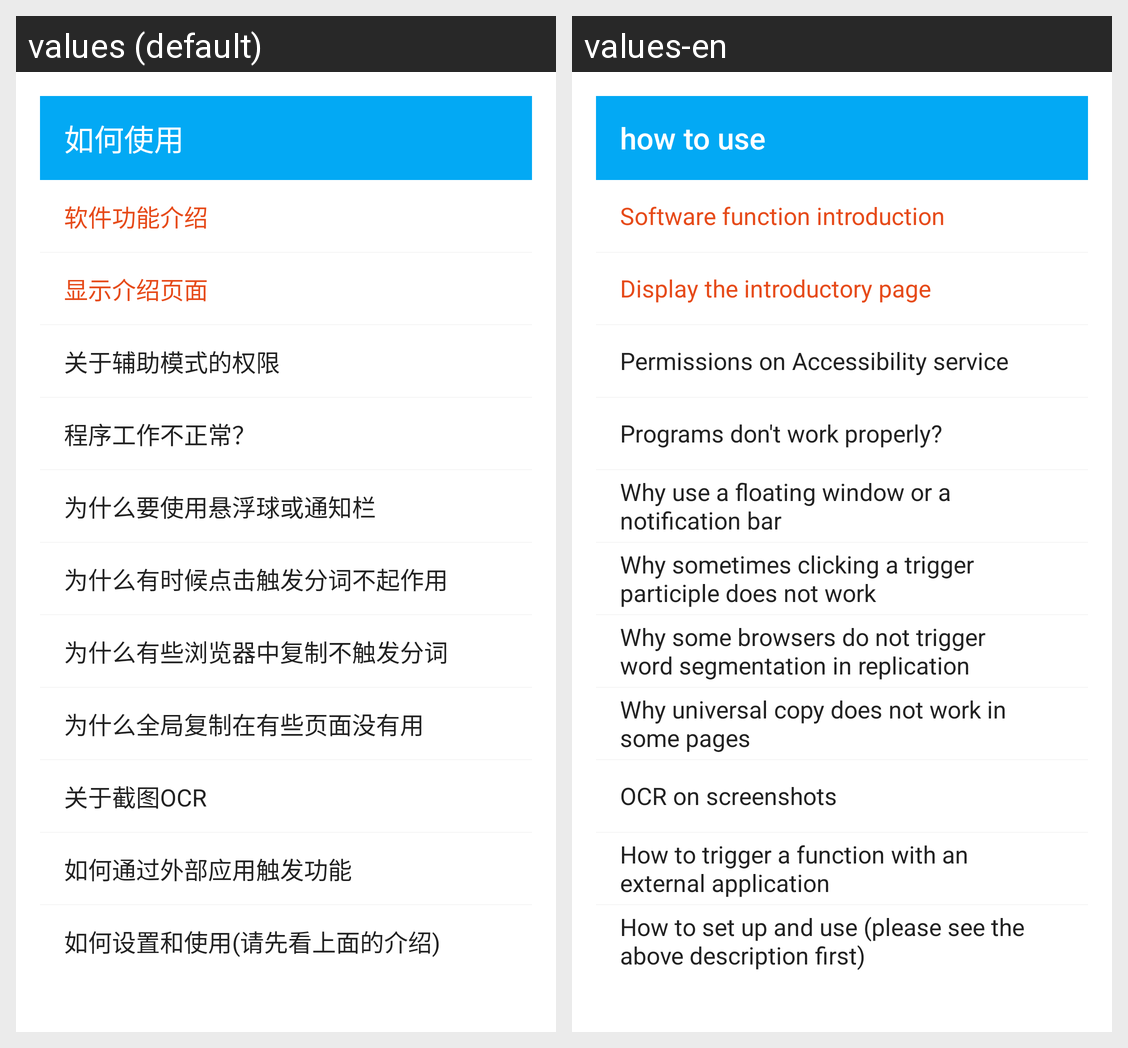

This grid shows one Android layout under two languages. Give, for every string resource on the screen, its name, the default text and each shown locale's text.
Android screen res/layout/activity_how_to_use.xml rendered under 2 locales, left to right: values (default), values-en. Device: Nexus 5 (rendered at 1080×1920; each locale shown at half size, 540×960, under a caption strip naming it); theme BaseAppTheme.
Strings drawn on this screen, with the default value and each locale's value (text and hints the layout hard-codes, and strings that could not be matched under every locale, appear in the picture but are not listed):

introduction
  values: 如何使用
  values-en: how to use

overall_intro
  values: 软件功能介绍
  values-en: Software function introduction

show_introduction
  values: 显示介绍页面
  values-en: Display the introductory page

about_accessibility
  values: 关于辅助模式的权限
  values-en: Permissions on Accessibility service

problems
  values: 程序工作不正常？
  values-en: Programs don't work properly?

about_control
  values: 为什么要使用悬浮球或通知栏
  values-en: Why use a floating window or a notification bar

about_click
  values: 为什么有时候点击触发分词不起作用
  values-en: Why sometimes clicking a trigger participle does not work

how_to_use_copy
  values: 为什么有些浏览器中复制不触发分词
  values-en: Why some browsers do not trigger word segmentation in replication

about_universal_copy
  values: 为什么全局复制在有些页面没有用
  values-en: Why universal copy does not work in some pages

about_ocr
  values: 关于截图OCR
  values-en: OCR on screenshots

open_from_outside
  values: 如何通过外部应用触发功能
  values-en: How to trigger a function with an external application

how_to_set
  values: 如何设置和使用(请先看上面的介绍)
  values-en: How to set up and use (please see the above description first)
